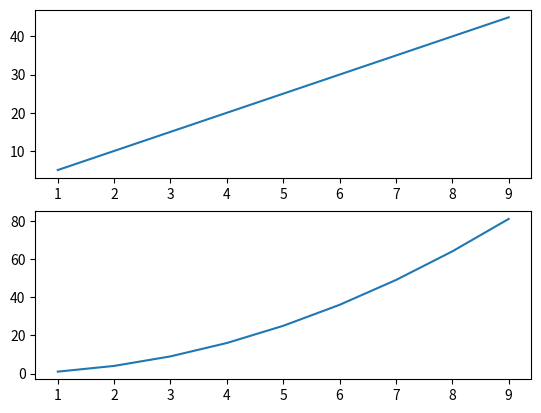

Write the Python code that produced this figure.
from matplotlib import pyplot as plt
import numpy as np

x = np.arange(1,10)
y1 = x*5
y2 = x**2

plt.subplot(2,1,1)
plt.plot(x,y1)
plt.subplot(2,1,2)
plt.plot(x,y2)
plt.show()